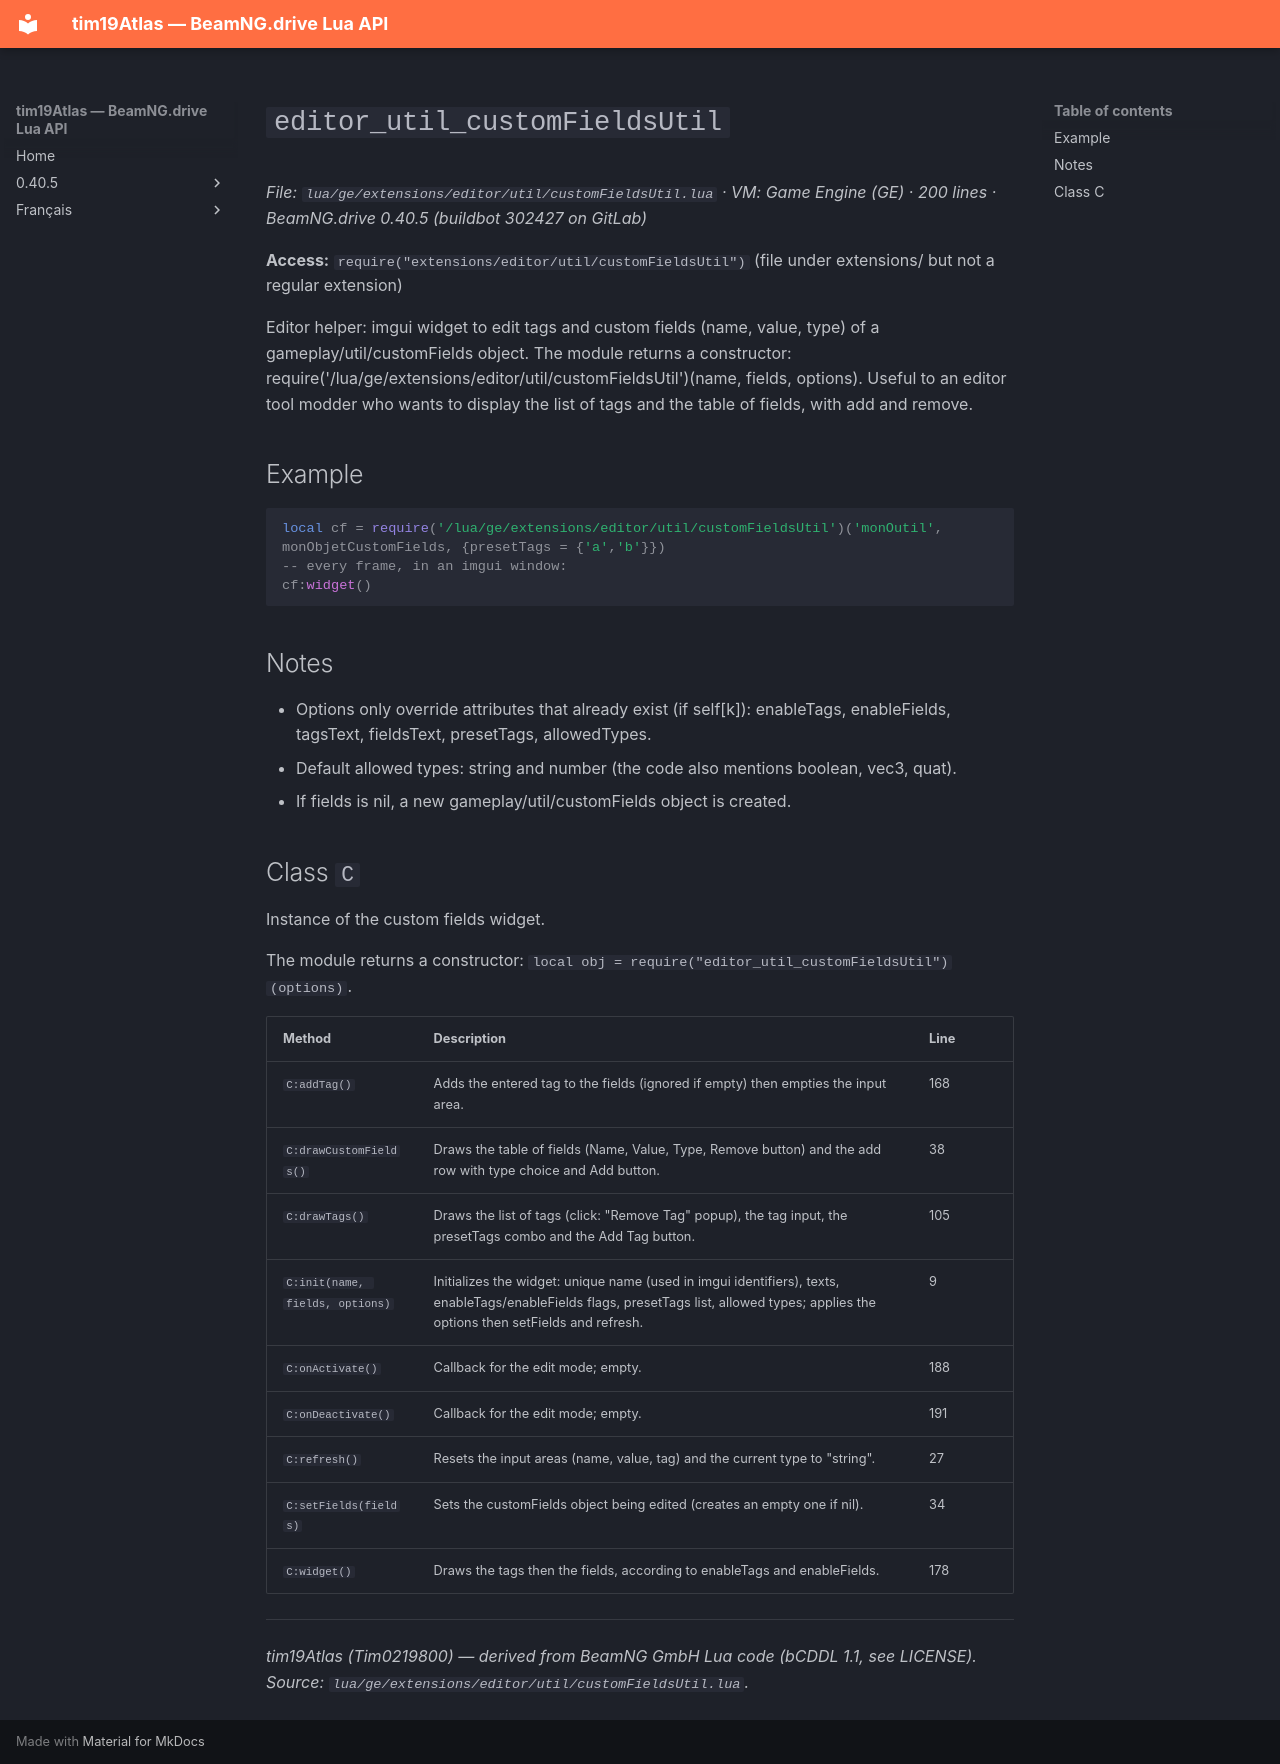

repository: Tim0219800/beamng-lua-atlas · page: 0.40.5/ge/extensions/editor/util/customFieldsUtil.html · generator: mkdocs

# `editor_util_customFieldsUtil`

*File: `lua/ge/extensions/editor/util/customFieldsUtil.lua` · VM: Game Engine (GE) · 200 lines · BeamNG.drive 0.40.5 (buildbot 302427 on GitLab)*

**Access:** `require("extensions/editor/util/customFieldsUtil")` (file under extensions/ but not a regular extension)

Editor helper: imgui widget to edit tags and custom fields (name, value, type) of a gameplay/util/customFields object. The module returns a constructor: require('/lua/ge/extensions/editor/util/customFieldsUtil')(name, fields, options). Useful to an editor tool modder who wants to display the list of tags and the table of fields, with add and remove.

## Example

```lua
local cf = require('/lua/ge/extensions/editor/util/customFieldsUtil')('monOutil', monObjetCustomFields, {presetTags = {'a','b'}})
-- every frame, in an imgui window:
cf:widget()
```

## Notes

- Options only override attributes that already exist (if self[k]): enableTags, enableFields, tagsText, fieldsText, presetTags, allowedTypes.
- Default allowed types: string and number (the code also mentions boolean, vec3, quat).
- If fields is nil, a new gameplay/util/customFields object is created.

## Class `C`

Instance of the custom fields widget.

The module returns a constructor: `local obj = require("editor_util_customFieldsUtil")(options)`.

| Method | Description | Line |
|---|---|---|
| `C:addTag()` | Adds the entered tag to the fields (ignored if empty) then empties the input area. | 168 |
| `C:drawCustomFields()` | Draws the table of fields (Name, Value, Type, Remove button) and the add row with type choice and Add button. | 38 |
| `C:drawTags()` | Draws the list of tags (click: "Remove Tag" popup), the tag input, the presetTags combo and the Add Tag button. | 105 |
| `C:init(name, fields, options)` | Initializes the widget: unique name (used in imgui identifiers), texts, enableTags/enableFields flags, presetTags list, allowed types; applies the options then setFields and refresh. | 9 |
| `C:onActivate()` | Callback for the edit mode; empty. | 188 |
| `C:onDeactivate()` | Callback for the edit mode; empty. | 191 |
| `C:refresh()` | Resets the input areas (name, value, tag) and the current type to "string". | 27 |
| `C:setFields(fields)` | Sets the customFields object being edited (creates an empty one if nil). | 34 |
| `C:widget()` | Draws the tags then the fields, according to enableTags and enableFields. | 178 |

---
*tim19Atlas (Tim0219800) — derived from BeamNG GmbH Lua code (bCDDL 1.1, see LICENSE). Source: `lua/ge/extensions/editor/util/customFieldsUtil.lua`.*
